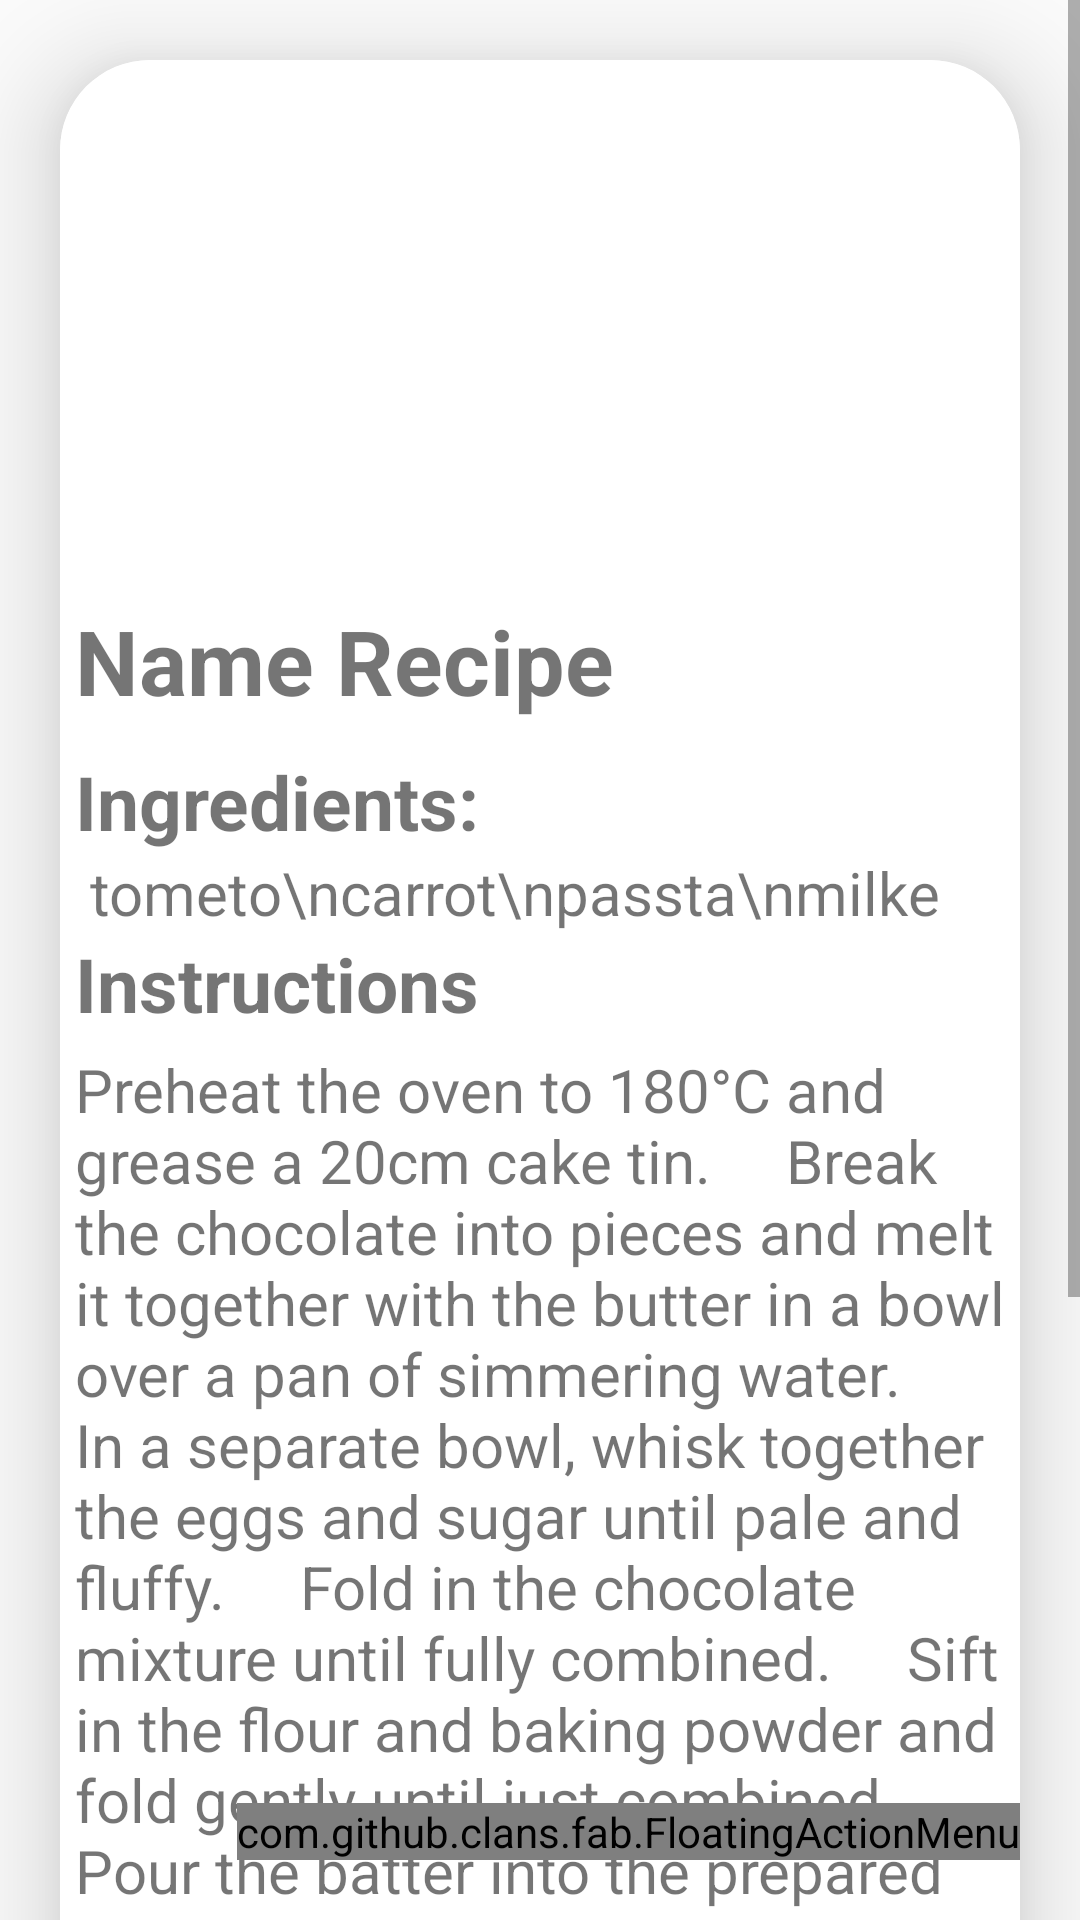

Produce the Android XML layout that renders to this screen, including the resource entries it uses.
<!-- AndroidManifest.xml: application theme Theme.Asdasdad -->
<!-- res/layout/fragment_detail_api.xml -->
<?xml version="1.0" encoding="utf-8"?>
<RelativeLayout xmlns:android="http://schemas.android.com/apk/res/android"
    xmlns:tools="http://schemas.android.com/tools"
    android:layout_width="match_parent"
    android:layout_height="match_parent"
    xmlns:app="http://schemas.android.com/apk/res-auto"
    tools:context=".Fragments.DetailApi"
    android:tag="tagDetailFragment">

    <ScrollView
        android:layout_width="match_parent"
        android:layout_height="wrap_content">

        <androidx.cardview.widget.CardView
            android:layout_width="match_parent"
            android:layout_height="wrap_content"
            android:layout_margin="20dp"
            android:layout_marginTop="20dp"
            android:layout_marginBottom="100dp"
            android:background="@drawable/lavender_border"
            app:cardCornerRadius="30dp"
            app:cardElevation="20dp">

            <LinearLayout
                android:layout_width="match_parent"
                android:layout_height="wrap_content"
                android:layout_gravity="center_horizontal"
                android:background="@color/white"
                android:orientation="vertical">

                <ImageView
                    android:id="@+id/detail_api_image"
                    android:layout_width="match_parent"
                    android:layout_height="180dp"

                    android:scaleType="matrix" />

                <TextView
                    android:layout_width="250dp"
                    android:layout_height="wrap_content"
                    android:layout_marginLeft="5dp"
                    android:textStyle="bold"
                    android:textSize="30dp"
                    android:text="Name Recipe"
                    android:id="@+id/detaile_api_name" />

                <TextView
                    android:layout_width="match_parent"
                    android:layout_height="wrap_content"
                    android:layout_marginLeft="5dp"
                    android:textStyle="bold"
                    android:textSize="25dp"
                    android:text="Ingredients:"
                    android:layout_marginTop="10dp"/>

                <TextView
                    android:layout_width="match_parent"
                    android:layout_height="wrap_content"
                    android:layout_marginLeft="10dp"
                    android:textSize="20dp"
                    android:text="tometo\ncarrot\npassta\nmilke"
                    android:id="@+id/detail_api_ingredients" />

                <TextView
                    android:layout_width="match_parent"
                    android:layout_height="wrap_content"
                    android:layout_marginLeft="5dp"
                    android:text="Instructions"
                    android:textSize="25dp"
                    android:textStyle="bold"/>

                <TextView
                    android:layout_width="match_parent"
                    android:layout_height="wrap_content"
                    android:layout_marginLeft="5dp"
                    android:layout_marginTop="5dp"
                    android:layout_marginBottom="50dp"
                    android:textSize="20dp"
                    android:text="Preheat the oven to 180°C and grease a 20cm cake tin.
    Break the chocolate into pieces and melt it together with the butter in a bowl over a pan of simmering water.
    In a separate bowl, whisk together the eggs and sugar until pale and fluffy.
    Fold in the chocolate mixture until fully combined.
    Sift in the flour and baking powder and fold gently until just combined.
    Pour the batter into the prepared tin and smooth the top with a spatula.
    Bake for 30-35 minutes, or until a toothpick inserted into the center of the cake comes out clean.
    Allow the cake to cool in the tin for 10 minutes before turning out onto a wire rack to cool completely.
    Serve the cake on its own or with your favorite toppings, such as whipped cream or fresh berries. Enjoy!"
                    android:id="@+id/detail_api_instructions" />

            </LinearLayout>

        </androidx.cardview.widget.CardView>
    </ScrollView>


    <com.github.clans.fab.FloatingActionMenu
        android:layout_width="wrap_content"
        android:layout_height="wrap_content"
        android:layout_alignParentBottom="true"
        android:layout_alignParentEnd="true"
        android:layout_marginBottom="20dp"
        android:layout_marginEnd="20dp"
        app:menu_fab_size="normal"
        app:menu_colorPressed="@color/lavender"
        app:menu_colorNormal="@color/lavender"
        app:menu_icon="@drawable/baseline_format_list_bulleted_24"
        app:menu_openDirection="up"
        app:menu_showShadow="true">

        <com.github.clans.fab.FloatingActionButton
            android:layout_width="wrap_content"
            android:layout_height="wrap_content"
            android:id="@+id/deleteButton"
            android:src="@drawable/baseline_delete_24"
            app:fab_showShadow="true"
            app:fab_colorNormal="@color/red"
            app:fab_size="mini"/>
    </com.github.clans.fab.FloatingActionMenu>


</RelativeLayout>
<!-- resources referenced by this layout -->
<resources>
  <color name="lavender">#8692f7</color>
  <color name="red">#c70000</color>
  <color name="white">#FFFFFFFF</color>
  <!-- drawable lavender_border (drawable) -->
  <?xml version="1.0" encoding="utf-8"?>
  <shape xmlns:android="http://schemas.android.com/apk/res/android">
  
      <corners
          android:radius="30dp"
          />
  
      <stroke
          android:color="@color/lavender"
          android:width="2dp"
          />
  
  
  </shape>
  <style name="Theme.Asdasdad" parent="Theme.AppCompat.DayNight.NoActionBar">
          
          <item name="colorPrimary">@color/lavender</item>
          <item name="colorPrimaryVariant">@color/lavender</item>
          <item name="colorOnPrimary">@color/white</item>
          
          <item name="colorSecondary">@color/teal_200</item>
          <item name="colorSecondaryVariant">@color/teal_700</item>
          <item name="colorOnSecondary">@color/black</item>
          
          <item name="android:statusBarColor">?attr/colorPrimaryVariant</item>
          
      </style>
  <color name="teal_200">#FF03DAC5</color>
  <color name="teal_700">#FF018786</color>
  <color name="black">#FF000000</color>
</resources>
